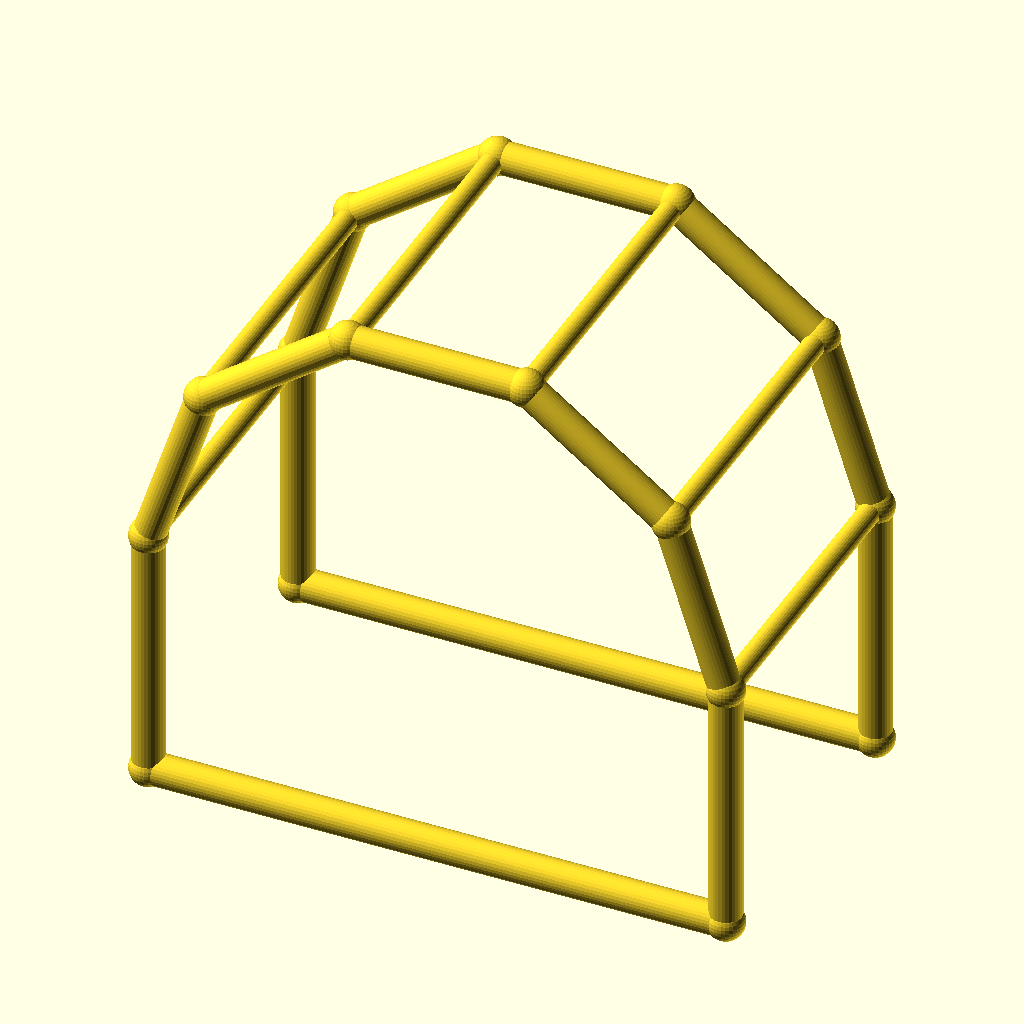
Cell 1: the model at its default parameters.
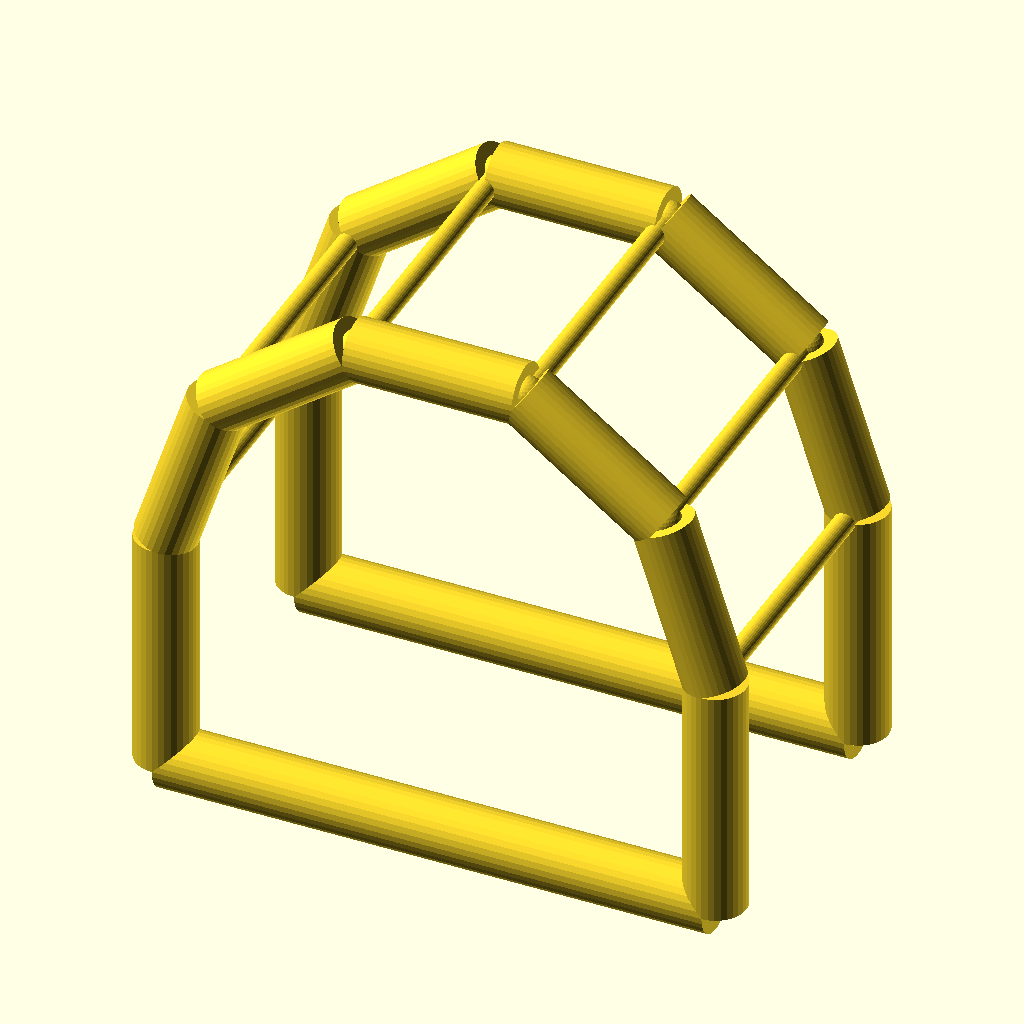
Cell 2 — chord_r set to 5, the other parameters unchanged.
All cells are drawn from the same view direction (rotation 55°, 0°, 25°, orthographic, colour scheme Cornfield), but the view is re-fitted for each cell, so position and scale can differ between cells as well as the parameter.
The OpenSCAD source (optional_data/data/wire4/pergola/scene_0178.scad):
$fn = 32;

// ----------------------------------------------------------------------
// Pergola arch: 5-segment arches, span 90 mm
// ----------------------------------------------------------------------

// --- parameters (mm) ---
span = 90;                // arch span, X
post_h = 40;              // post height
arch_r = 45;              // arch radius
depth = 50;               // frame spacing, Y
chord_r = 2.5;            // arch and post member radius
brace_r = 1.7;            // purlin member radius
joint_r = 2.9;            // joint ball radius

bbox_x = 95.8;  // overall X, joints included
bbox_y = 55.8;  // overall Y, joints included
bbox_z = 88.6;  // overall Z, joints included
chord_d = 2 * chord_r;  // arch stock diameter
brace_d = 2 * brace_r;  // purlin stock diameter
nodes = [[0.0, 0.0, 0.0], [90.0, 0.0, 0.0], [0.0, 0.0, 40.0], [8.5942, 0.0, 66.4503], [31.0942, 0.0, 82.7975], [58.9058, 0.0, 82.7975], [81.4058, 0.0, 66.4503], [90.0, 0.0, 40.0], [0.0, 50.0, 0.0], [90.0, 50.0, 0.0], [0.0, 50.0, 40.0], [8.5942, 50.0, 66.4503], [31.0942, 50.0, 82.7975], [58.9058, 50.0, 82.7975], [81.4058, 50.0, 66.4503], [90.0, 50.0, 40.0]];

module member(a, b, r) {
  /* round stock from joint a to joint b, ends buried in the joint balls */
  d = b - a;
  length = norm(d);
  translate(a) rotate([0, acos(d[2] / length), atan2(d[1], d[0])])
    cylinder(h = length, r = r);
}

module joint(p, r) {
  /* ball at the joint centre, fatter than every member meeting there */
  translate(p) sphere(r = r);
}

/* members - each call is one graph edge */
member(nodes[0], nodes[2], chord_r);
member(nodes[1], nodes[7], chord_r);
member(nodes[0], nodes[1], chord_r);
member(nodes[2], nodes[3], chord_r);
member(nodes[3], nodes[4], chord_r);
member(nodes[4], nodes[5], chord_r);
member(nodes[5], nodes[6], chord_r);
member(nodes[6], nodes[7], chord_r);
member(nodes[8], nodes[10], chord_r);
member(nodes[9], nodes[15], chord_r);
member(nodes[8], nodes[9], chord_r);
member(nodes[10], nodes[11], chord_r);
member(nodes[11], nodes[12], chord_r);
member(nodes[12], nodes[13], chord_r);
member(nodes[13], nodes[14], chord_r);
member(nodes[14], nodes[15], chord_r);
member(nodes[2], nodes[10], brace_r);
member(nodes[3], nodes[11], brace_r);
member(nodes[4], nodes[12], brace_r);
member(nodes[5], nodes[13], brace_r);
member(nodes[6], nodes[14], brace_r);
member(nodes[7], nodes[15], brace_r);

/* joint balls */
for (p = nodes) joint(p, joint_r);
Customizer parameters (derived from the source; name, type, default, range or options):
span: number, default 90
post_h: number, default 40
arch_r: number, default 45
depth: number, default 50
chord_r: number, default 2.5
brace_r: number, default 1.7
joint_r: number, default 2.9
bbox_x: number, default 95.8
bbox_y: number, default 55.8
bbox_z: number, default 88.6
